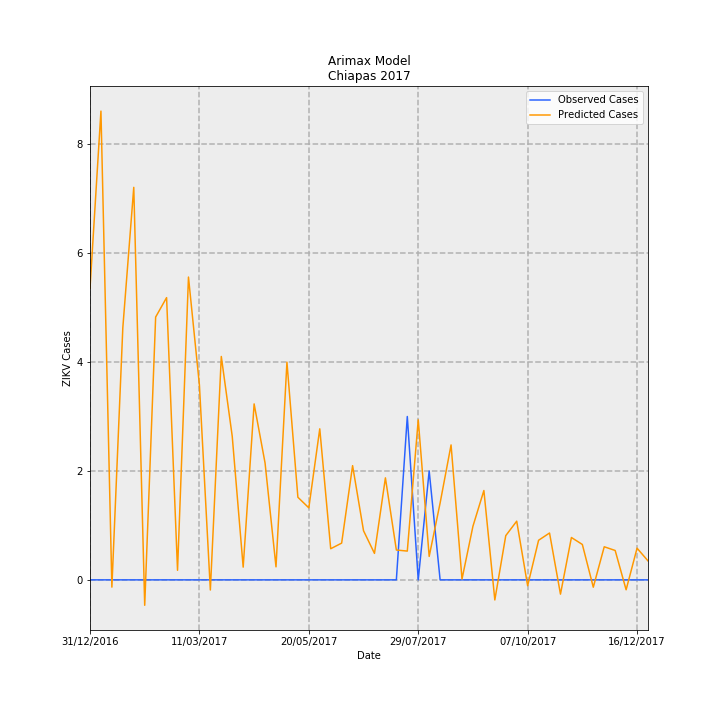

The file beside this chart, header and first rows:
Date, predictions_incidence, observed_incidence, Predicted Cases, Observed Cases, error
31/12/2016, 0.1026, 0.0, 5.354, 0.0, -5.354
07/01/2017, 0.165, 0.0, 8.608, 0.0, -8.608
14/01/2017, -0.002552, 0.0, -0.1332, 0.0, 0.1332
21/01/2017, 0.08874, 0.0, 4.63, 0.0, -4.63
28/01/2017, 0.1381, 0.0, 7.208, 0.0, -7.208
04/02/2017, -0.00895, 0.0, -0.467, 0.0, 0.467
11/02/2017, 0.0925, 0.0, 4.826, 0.0, -4.826
18/02/2017, 0.09933, 0.0, 5.183, 0.0, -5.183
25/02/2017, 0.003367, 0.0, 0.1757, 0.0, -0.1757
04/03/2017, 0.1066, 0.0, 5.561, 0.0, -5.561
11/03/2017, 0.06858, 0.0, 3.579, 0.0, -3.579
18/03/2017, -0.003571, 0.0, -0.1863, 0.0, 0.1863
25/03/2017, 0.07862, 0.0, 4.102, 0.0, -4.102
01/04/2017, 0.05052, 0.0, 2.636, 0.0, -2.636
08/04/2017, 0.00448, 0.0, 0.2338, 0.0, -0.2338
15/04/2017, 0.06193, 0.0, 3.231, 0.0, -3.231
22/04/2017, 0.04114, 0.0, 2.146, 0.0, -2.146
29/04/2017, 0.004578, 0.0, 0.2389, 0.0, -0.2389
06/05/2017, 0.07661, 0.0, 3.998, 0.0, -3.998
13/05/2017, 0.02907, 0.0, 1.517, 0.0, -1.517
20/05/2017, 0.02535, 0.0, 1.323, 0.0, -1.323
27/05/2017, 0.05316, 0.0, 2.774, 0.0, -2.774
03/06/2017, 0.01096, 0.0, 0.5717, 0.0, -0.5717
10/06/2017, 0.01293, 0.0, 0.6749, 0.0, -0.6749
17/06/2017, 0.0402, 0.0, 2.098, 0.0, -2.098
24/06/2017, 0.01729, 0.0, 0.9021, 0.0, -0.9021
01/07/2017, 0.009319, 0.0, 0.4862, 0.0, -0.4862
08/07/2017, 0.0359, 0.0, 1.873, 0.0, -1.873
15/07/2017, 0.01051, 0.0, 0.5483, 0.0, -0.5483
22/07/2017, 0.01013, 0.05749, 0.5284, 3.0, 2.472
29/07/2017, 0.05633, 0.0, 2.939, 0.0, -2.939
05/08/2017, 0.008251, 0.03833, 0.4305, 2.0, 1.569
12/08/2017, 0.02706, 0.0, 1.412, 0.0, -1.412
19/08/2017, 0.04749, 0.0, 2.478, 0.0, -2.478
26/08/2017, 0.0002758, 0.0, 0.01439, 0.0, -0.01439
02/09/2017, 0.01887, 0.0, 0.9847, 0.0, -0.9847
09/09/2017, 0.03144, 0.0, 1.641, 0.0, -1.641
16/09/2017, -0.007072, 0.0, -0.369, 0.0, 0.369
23/09/2017, 0.01557, 0.0, 0.8122, 0.0, -0.8122
30/09/2017, 0.02066, 0.0, 1.078, 0.0, -1.078
07/10/2017, -0.002071, 0.0, -0.108, 0.0, 0.108
14/10/2017, 0.01394, 0.0, 0.7272, 0.0, -0.7272
21/10/2017, 0.01649, 0.0, 0.8604, 0.0, -0.8604
28/10/2017, -0.005029, 0.0, -0.2624, 0.0, 0.2624
04/11/2017, 0.01491, 0.0, 0.778, 0.0, -0.778
11/11/2017, 0.01245, 0.0, 0.6498, 0.0, -0.6498
18/11/2017, -0.002585, 0.0, -0.1349, 0.0, 0.1349
25/11/2017, 0.01164, 0.0, 0.6076, 0.0, -0.6076
02/12/2017, 0.01034, 0.0, 0.5396, 0.0, -0.5396
09/12/2017, -0.003493, 0.0, -0.1822, 0.0, 0.1822
16/12/2017, 0.01115, 0.0, 0.5819, 0.0, -0.5819
23/12/2017, 0.006677, 0.0, 0.3484, 0.0, -0.3484
